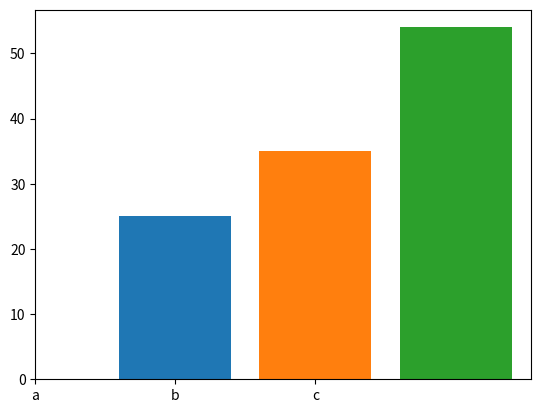

Write Python code to recreate this figure.
import matplotlib.pyplot as plt
# plt.bar([1,3,5],[20,44,88])
d={'a':25,'b':35,'c':54}
for i, key in enumerate(d):
    plt.bar(i+2,d[key])
    plt.xticks([1,2,3],d.keys())
plt.show()